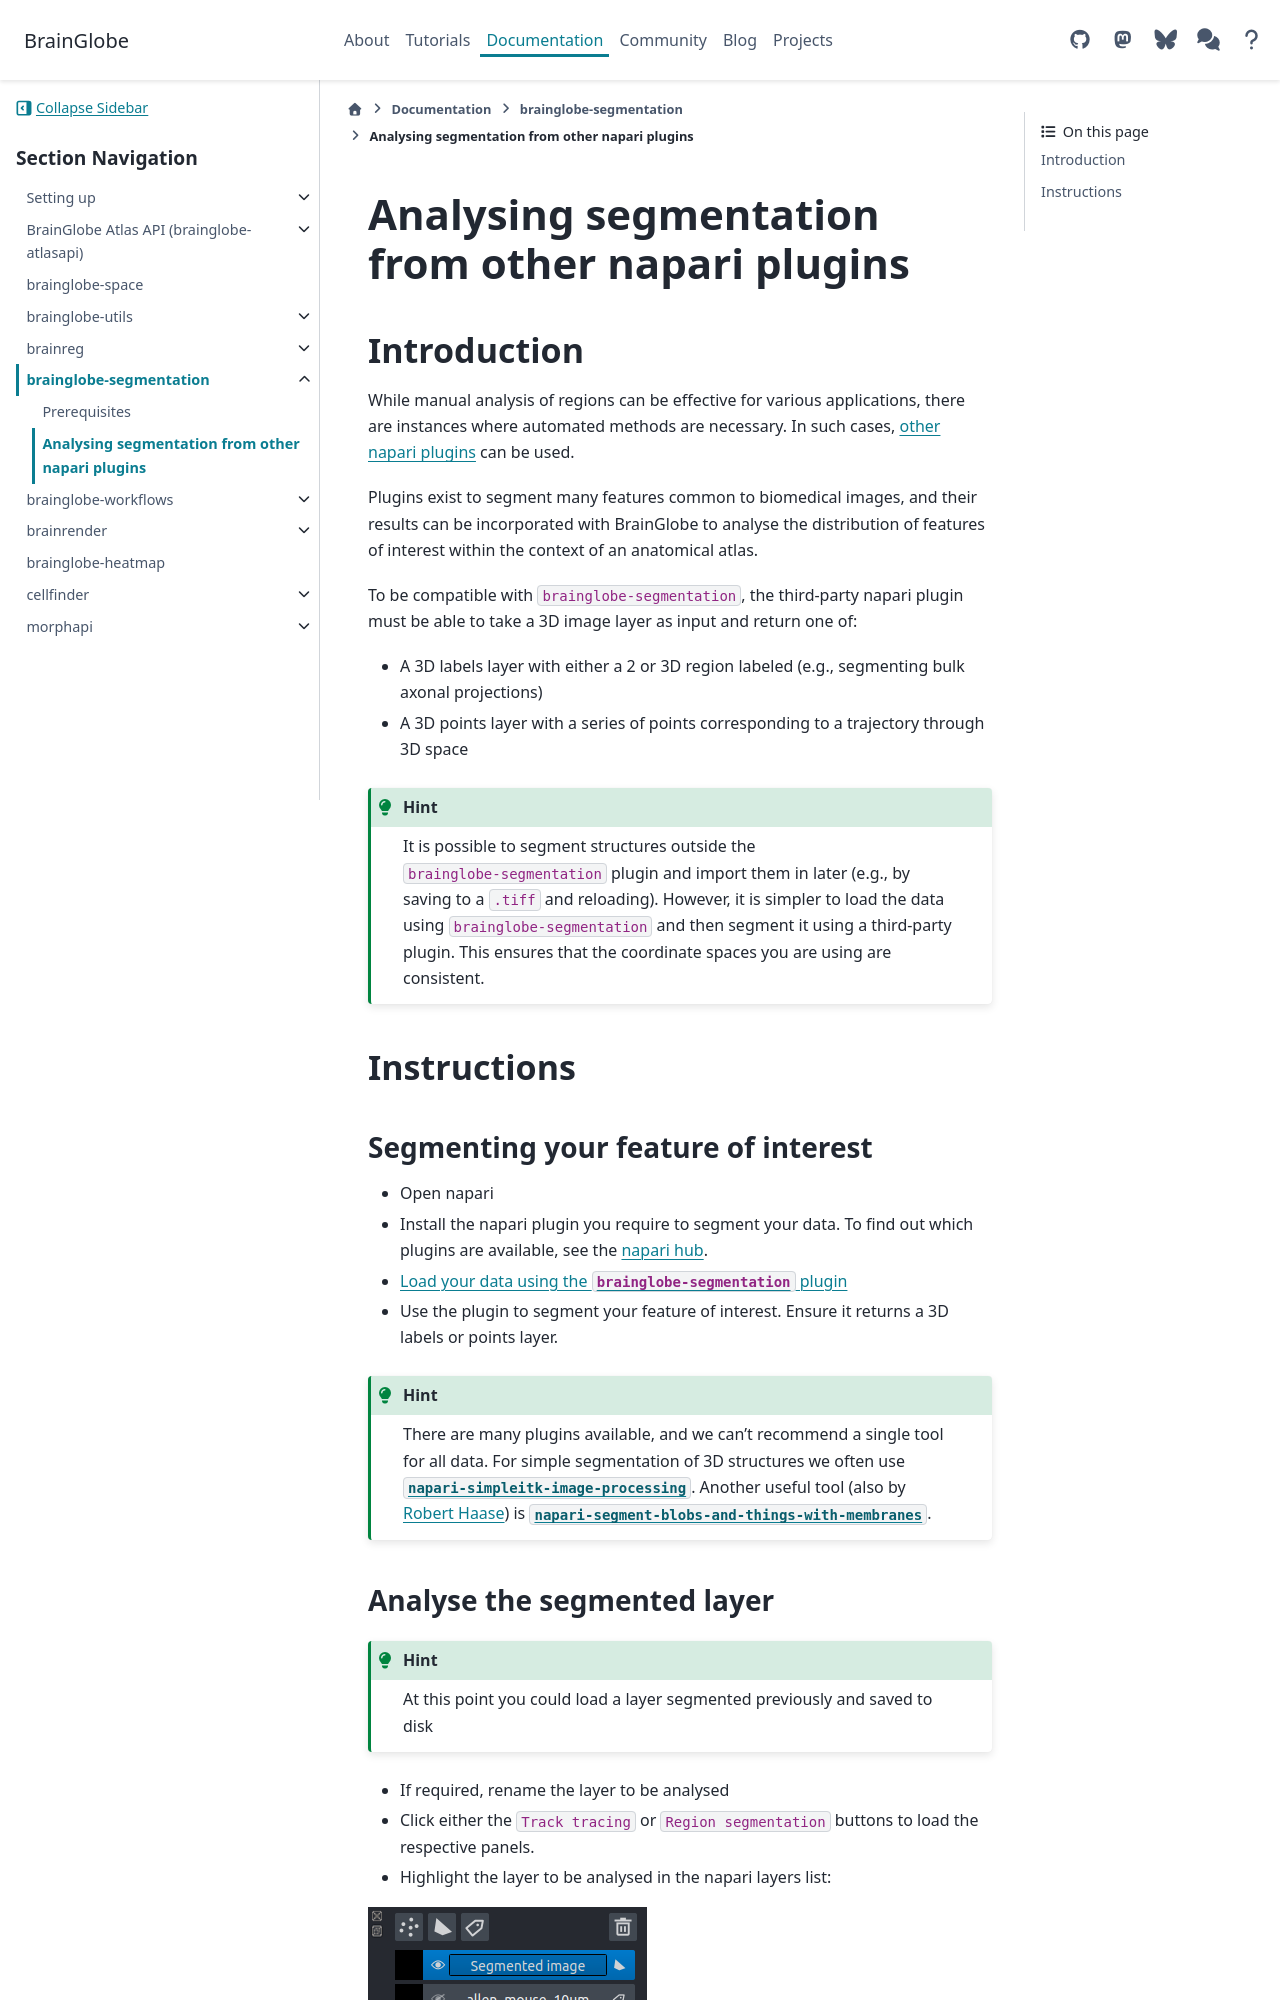

repository: brainglobe/brainglobe.github.io · page: documentation/brainglobe-segmentation/user-guide/analysing-external-segmentation.html · generator: sphinx

# Analysing segmentation from other napari plugins

## Introduction
While manual analysis of regions can be effective for various applications, there are instances where automated methods 
are necessary. In such cases, [other napari plugins](https://www.napari-hub.org/) can be used. 

Plugins exist to segment 
 many features common to biomedical images, and their results can be incorporated with BrainGlobe to analyse 
the distribution of features of interest within the context of an anatomical atlas. 

To be compatible with `brainglobe-segmentation`, the third-party napari plugin must be able to take a 3D image layer as 
input and return one of:
- A 3D labels layer with either a 2 or 3D region labeled (e.g., segmenting bulk axonal projections)
- A 3D points layer with a series of points corresponding to a trajectory through 3D space

:::{hint}
It is possible to segment structures outside the `brainglobe-segmentation` plugin and import them in later (e.g., by 
saving to a `.tiff` and reloading). However, it is simpler to load the data using `brainglobe-segmentation` and then segment 
it using a third-party plugin. This ensures that the coordinate spaces you are using are consistent. 
:::


## Instructions
### Segmenting your feature of interest
- Open napari
- Install the napari plugin you require to segment your data. To find out which plugins are available, see the 
[napari hub](https://www.napari-hub.org/).
- [Load your data using the `brainglobe-segmentation` plugin](/documentation/brainglobe-segmentation/user-guide/index)
- Use the plugin to segment your feature of interest. Ensure it returns a 3D labels or points layer.

:::{hint}
There are many plugins available, and we can't recommend a single tool for all data. For simple segmentation of 3D 
structures we often use 
[`napari-simpleitk-image-processing`](https://www.napari-hub.org/plugins/napari-simpleitk-image-processing). Another 
useful tool (also by [Robert Haase](https://github.com/haesleinhuepf)) is 
[`napari-segment-blobs-and-things-with-membranes`](https://www.napari-hub.org/plugins/napari-segment-blobs-and-things-with-membranes).
:::
